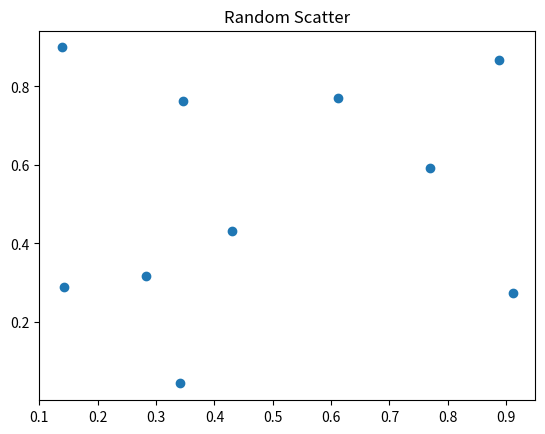

The matplotlib source for this figure:
import numpy as np 
import matplotlib.pyplot as plt 
x=np.random.rand(10) 
y=np.random.rand(10) 
plt.scatter(x,y) 
plt.title("Random Scatter") 
plt.show() 
